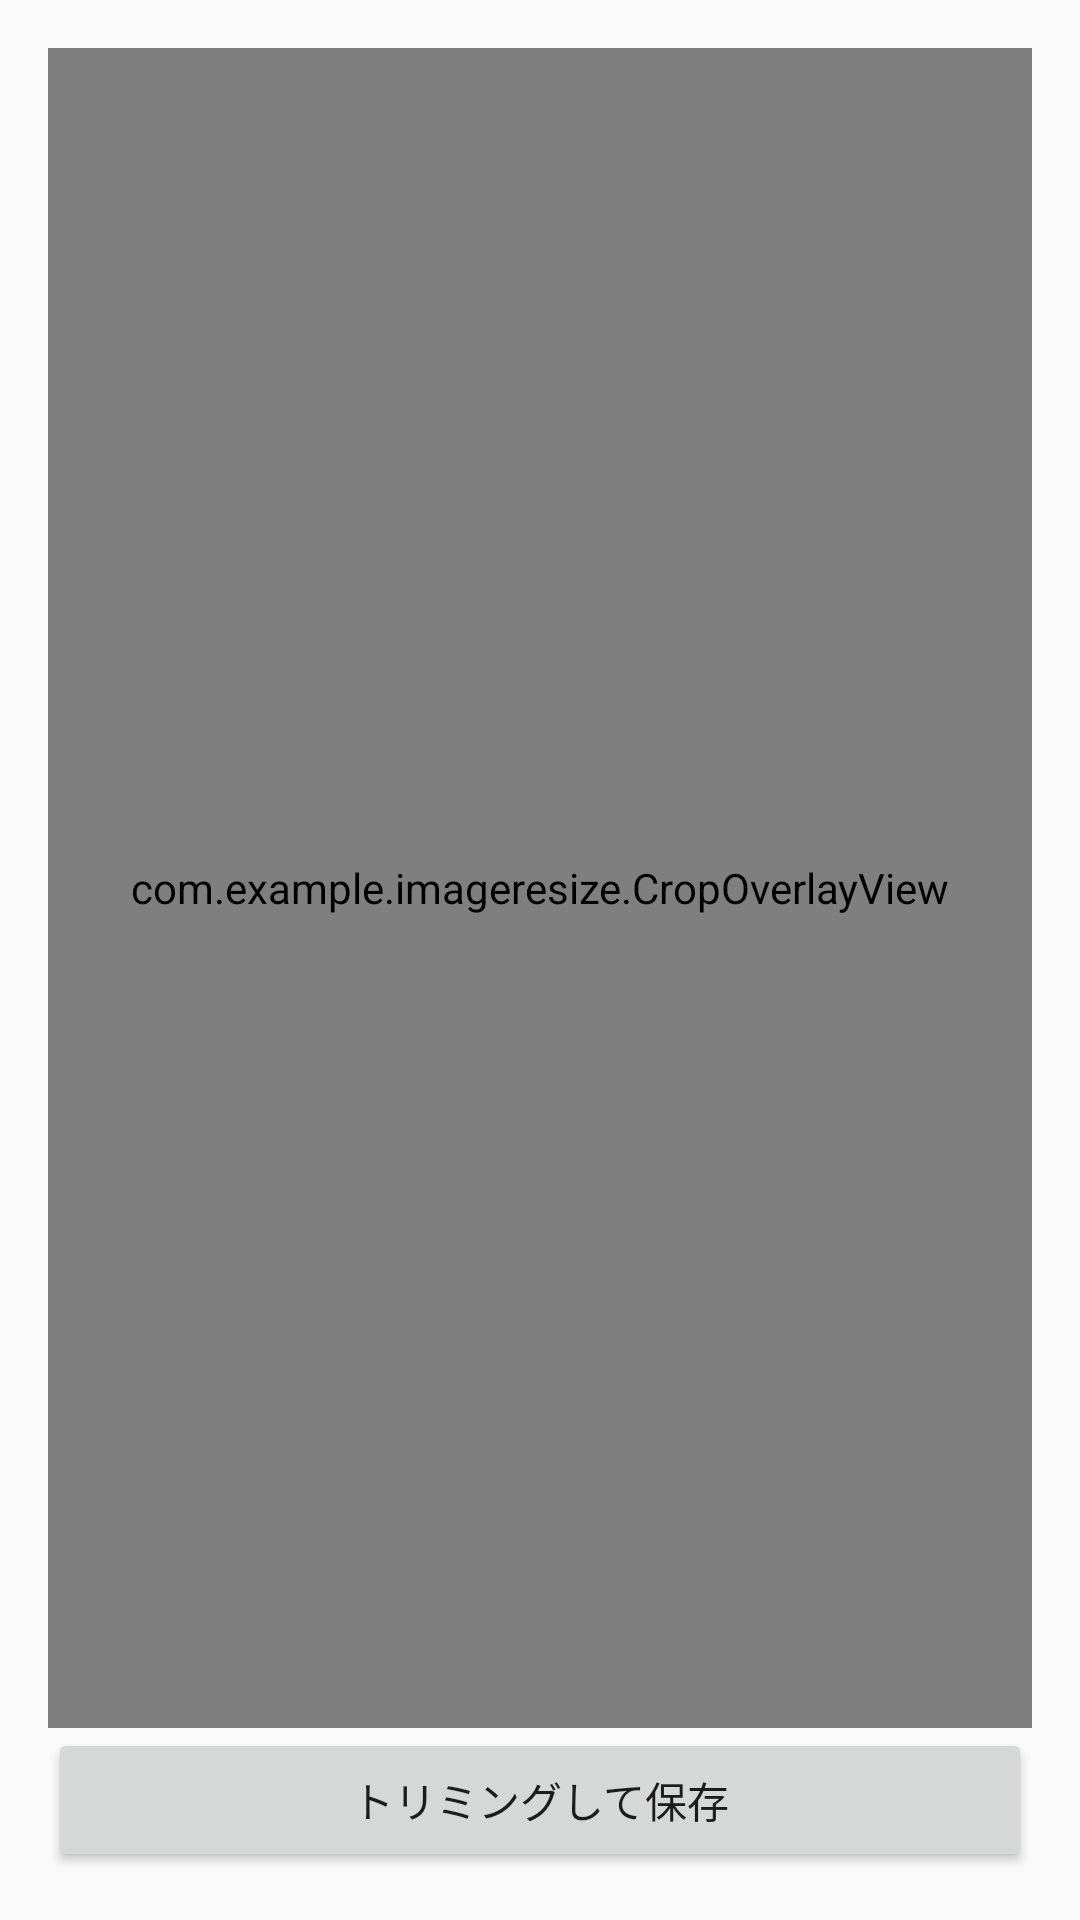

This screen was rendered from an Android layout file. Write that file and the resources it references.
<!-- AndroidManifest.xml: application theme Theme.ImageResize -->
<!-- res/layout/activity_crop.xml -->
<?xml version="1.0" encoding="utf-8"?>
<LinearLayout
    xmlns:android="http://schemas.android.com/apk/res/android"
    android:layout_width="match_parent"
    android:layout_height="match_parent"
    android:orientation="vertical"
    android:padding="16dp">

    <FrameLayout
        android:layout_width="match_parent"
        android:layout_height="0dp"
        android:layout_weight="1">

        <ImageView
            android:id="@+id/imageView"
            android:layout_width="match_parent"
            android:layout_height="match_parent"
            android:scaleType="fitCenter"
            android:adjustViewBounds="true" />

        <com.example.imageresize.CropOverlayView
            android:id="@+id/cropOverlay"
            android:layout_width="match_parent"
            android:layout_height="match_parent" />
    </FrameLayout>

    <Button
        android:id="@+id/cropButton"
        android:layout_width="match_parent"
        android:layout_height="wrap_content"
        android:text="トリミングして保存" />
</LinearLayout>
<!-- resources referenced by this layout -->
<resources>
  <style name="Theme.ImageResize" parent="Theme.AppCompat.Light.NoActionBar" />
</resources>
